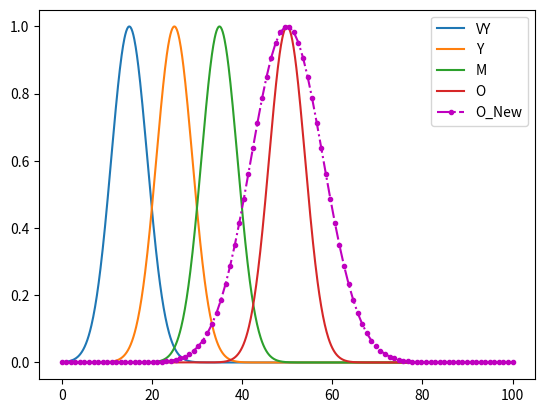

Reproduce this figure in Python.
import numpy as np
import matplotlib.pyplot as plt


def gaussian(x, mu, sigma):
    return np.exp(-(x - mu) ** 2 / (2 * sigma ** 2))


f = lambda x, mu, sigma: np.exp(-(x - mu) ** 2 / (2 * sigma ** 2))

x = np.linspace(0 ,100, 1000)
x_new = np.linspace(0, 100, 100)
vy = np.zeros_like(x)
y = np.zeros_like(x)
m = np.zeros_like(x)
o = np.zeros_like(x)
o_new = np.zeros_like(x_new)

for i in range(len(x)):
    vy[i] = f(x[i], 15, 4)
    y[i] = f(x[i], 25, 4)
    m[i] = f(x[i], 35, 4)
    o[i] = f(x[i], 50, 4)

for i in range(len(x_new)):
    o_new[i] = f(x_new[i], 50, 8)

plt.figure()
plt.plot(x, vy, label='VY')
plt.plot(x, y, label='Y')
plt.plot(x, m, label='M')
plt.plot(x, o, label='O')
plt.plot(x_new, o_new, 'm.-.', label='O_New')
plt.legend()
plt.show()


if __name__ == '__main__':
    pass
